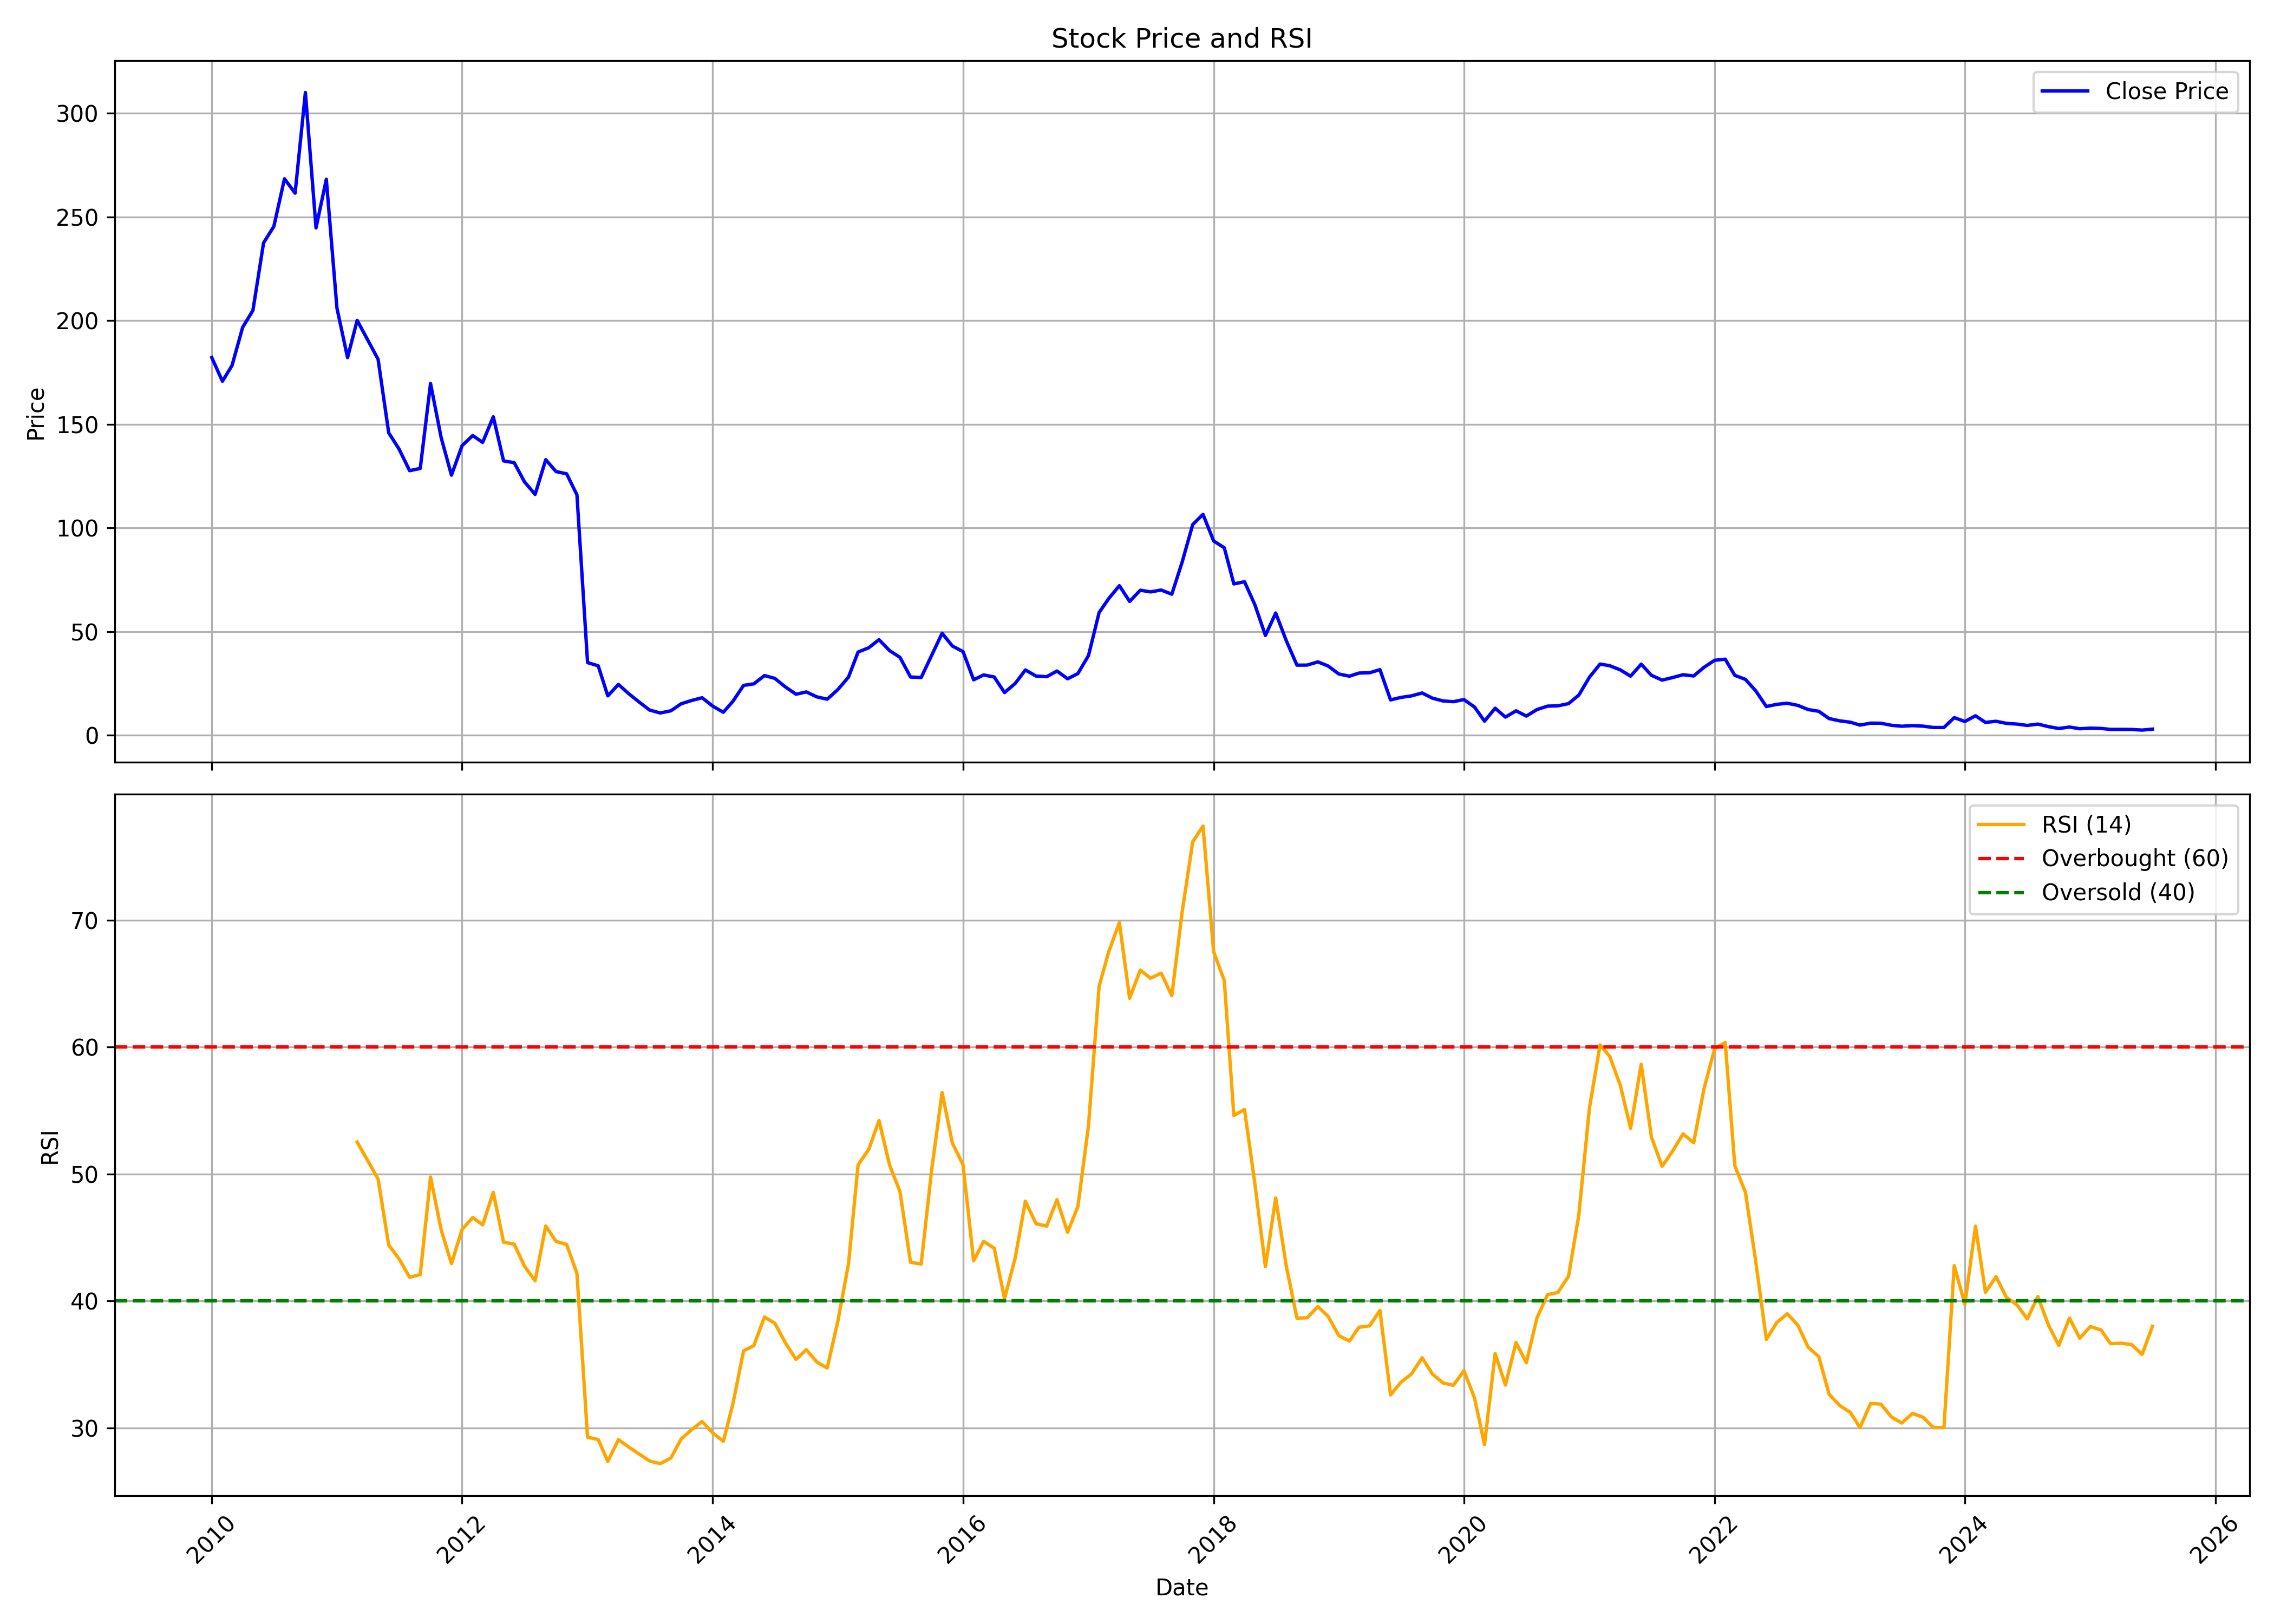

The file beside this chart, header and first rows:
, date, symbol, open, high, low, close, volume, rsi
0, 2010-01-01, ARSHIYA, 184.4, 209.7, 175.6, 182.2, 227437, 
1, 2010-02-01, ARSHIYA, 176.1, 206.8, 164.9, 170.8, 390527, 
2, 2010-03-01, ARSHIYA, 170.8, 195.2, 161.5, 178.3, 627876, 
3, 2010-04-01, ARSHIYA, 180.9, 237.5, 174.7, 196.8, 571851, 
4, 2010-05-01, ARSHIYA, 199, 208.8, 167, 205, 1748897, 
5, 2010-06-01, ARSHIYA, 206.8, 251.4, 205.8, 237.5, 566730, 
6, 2010-07-01, ARSHIYA, 238.7, 270.6, 219.5, 245.4, 641536, 
7, 2010-08-01, ARSHIYA, 246.8, 312.9, 246.8, 268.4, 1195619, 
8, 2010-09-01, ARSHIYA, 273.1, 287.8, 249.3, 261.5, 1058470, 
9, 2010-10-01, ARSHIYA, 263.4, 355.3, 261.4, 310, 3264079, 
10, 2010-11-01, ARSHIYA, 315.3, 341.7, 236.5, 244.7, 825499, 
11, 2010-12-01, ARSHIYA, 233.1, 290.7, 175.6, 268.2, 1167682, 
12, 2011-01-01, ARSHIYA, 269.3, 274.1, 187, 206.1, 255211, 
13, 2011-02-01, ARSHIYA, 210.5, 210.5, 176.2, 182.2, 239192, 
14, 2011-03-01, ARSHIYA, 181.1, 233, 167.1, 200.1, 973324, 52.51
15, 2011-04-01, ARSHIYA, 198.4, 228.1, 189, 190.6, 470642, 51.04
16, 2011-05-01, ARSHIYA, 186.8, 195.8, 171.4, 181.4, 306834, 49.6
17, 2011-06-01, ARSHIYA, 180.4, 194.6, 140.4, 145.9, 618887, 44.4
18, 2011-07-01, ARSHIYA, 148.8, 154.7, 125.3, 138.1, 480604, 43.33
19, 2011-08-01, ARSHIYA, 135.1, 145.6, 112.7, 127.6, 257197, 41.86
20, 2011-09-01, ARSHIYA, 127.6, 151.7, 121, 128.7, 3757785, 42.08
21, 2011-10-01, ARSHIYA, 126.6, 176.3, 118.8, 169.7, 4328042, 49.76
22, 2011-11-01, ARSHIYA, 167, 170.3, 117.7, 143.5, 2607403, 45.6
23, 2011-12-01, ARSHIYA, 149.1, 150.6, 114.8, 125.5, 1044441, 42.93
24, 2012-01-01, ARSHIYA, 127.4, 146.9, 117.2, 139.7, 5033996, 45.63
25, 2012-02-01, ARSHIYA, 140.7, 169.3, 138.5, 144.6, 3421503, 46.57
26, 2012-03-01, ARSHIYA, 145.2, 154, 133.4, 141.3, 2830298, 45.99
27, 2012-04-01, ARSHIYA, 139.8, 159.6, 139.8, 153.6, 1515532, 48.55
28, 2012-05-01, ARSHIYA, 154.6, 161, 128.6, 132.3, 1925454, 44.62
29, 2012-06-01, ARSHIYA, 131.4, 137.2, 119.6, 131.5, 1049314, 44.47
30, 2012-07-01, ARSHIYA, 132.2, 144.6, 115.6, 122.2, 1499309, 42.74
31, 2012-08-01, ARSHIYA, 122.5, 134.8, 109.7, 116.2, 1168553, 41.59
32, 2012-09-01, ARSHIYA, 116.7, 141.5, 110.6, 132.9, 2693634, 45.9
33, 2012-10-01, ARSHIYA, 134.5, 148.9, 126.0, 127.2, 2142647, 44.69
34, 2012-11-01, ARSHIYA, 127.0, 133.4, 114.0, 126.1, 2181576, 44.45
35, 2012-12-01, ARSHIYA, 127.3, 134.7, 115.2, 115.9, 1861082, 42.16
36, 2013-01-01, ARSHIYA, 116.2, 132.9, 35.05, 35.05, 18226180, 29.26
37, 2013-02-01, ARSHIYA, 33.3, 39.8, 30.1, 33.5, 4642751, 29.08
38, 2013-03-01, ARSHIYA, 32.3, 33.5, 19.0, 19.0, 2293934, 27.35
39, 2013-04-01, ARSHIYA, 18.05, 24.5, 14.05, 24.5, 7371384, 29.07
40, 2013-05-01, ARSHIYA, 24.5, 29.65, 19.0, 20.05, 3260022, 28.48
41, 2013-06-01, ARSHIYA, 19.05, 19.8, 14.5, 15.95, 1818922, 27.92
42, 2013-07-01, ARSHIYA, 16.7, 22.15, 12.15, 12.15, 2253936, 27.38
43, 2013-08-01, ARSHIYA, 12.25, 14.05, 9.95, 10.75, 1087556, 27.17
44, 2013-09-01, ARSHIYA, 10.8, 13.7, 10.6, 11.8, 884223, 27.62
45, 2013-10-01, ARSHIYA, 12.0, 16.7, 10.9, 15.2, 1794619, 29.12
46, 2013-11-01, ARSHIYA, 15.95, 20.1, 14.7, 16.8, 1628795, 29.86
47, 2013-12-01, ARSHIYA, 17.0, 19.4, 15.1, 18.1, 1460742, 30.5
48, 2014-01-01, ARSHIYA, 17.9, 18.7, 13.25, 14.05, 821925, 29.6
49, 2014-02-01, ARSHIYA, 13.75, 14.35, 10.75, 11.1, 631899, 28.93
50, 2014-03-01, ARSHIYA, 11.2, 17.9, 11.1, 16.4, 2008881, 31.91
51, 2014-04-01, ARSHIYA, 16.4, 26.1, 15.6, 24.05, 1505905, 36.07
52, 2014-05-01, ARSHIYA, 24.05, 28.65, 21.2, 24.8, 1249056, 36.48
53, 2014-06-01, ARSHIYA, 24.85, 33.5, 23.2, 28.8, 1064109, 38.73
54, 2014-07-01, ARSHIYA, 28.0, 31.1, 22.3, 27.45, 800660, 38.24
55, 2014-08-01, ARSHIYA, 27.05, 30.0, 21.55, 23.3, 843195, 36.69
56, 2014-09-01, ARSHIYA, 23.1, 23.25, 17.7, 19.8, 786818, 35.39
57, 2014-10-01, ARSHIYA, 20.1, 20.9, 16.4, 20.9, 265783, 36.16
58, 2014-11-01, ARSHIYA, 21.85, 24.05, 18.3, 18.5, 544634, 35.18
59, 2014-12-01, ARSHIYA, 18.5, 20.5, 14.9, 17.4, 568796, 34.71
... 127 more rows
